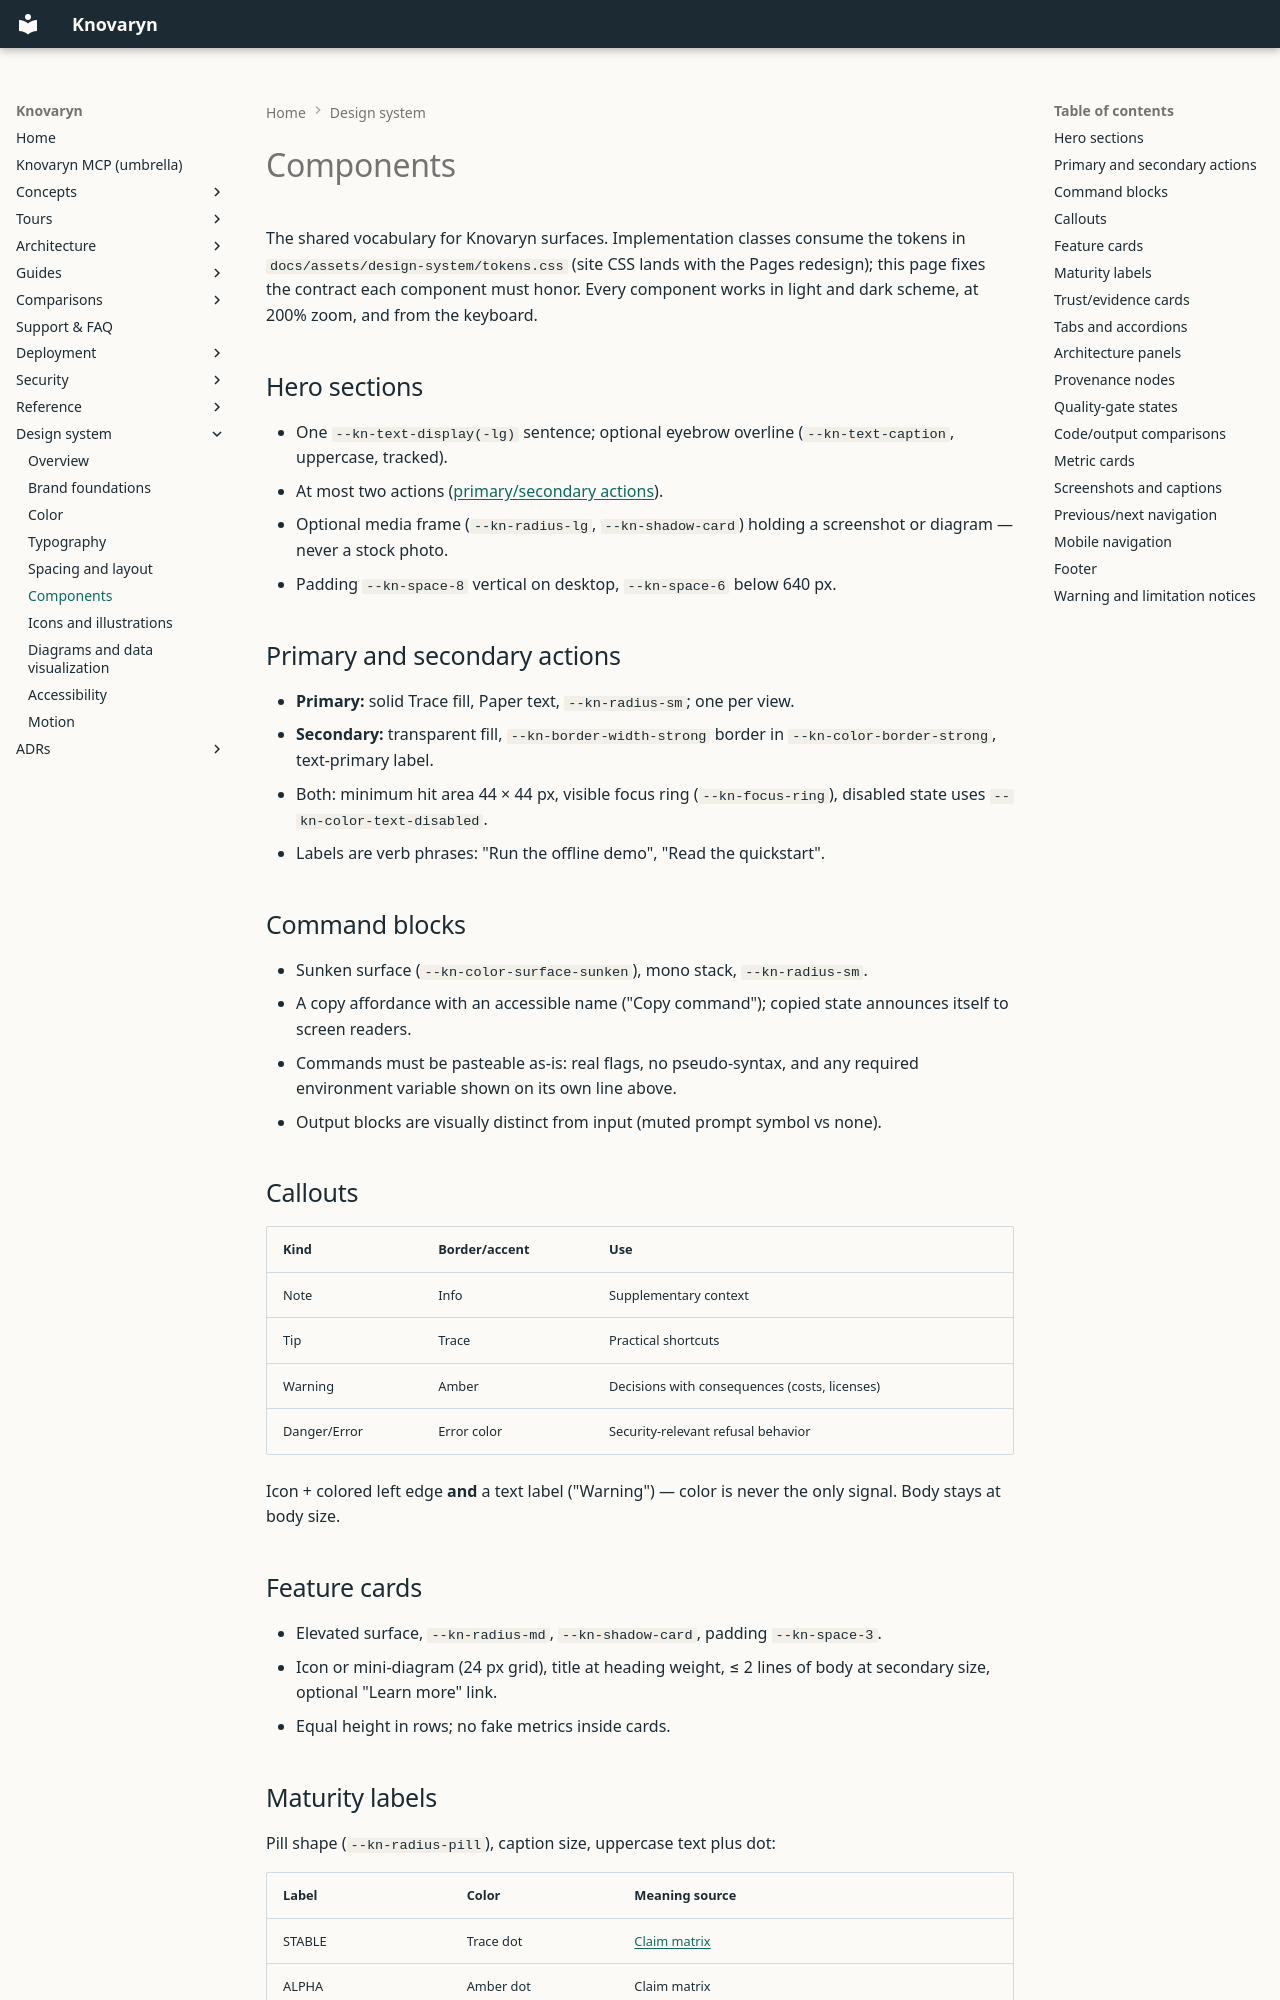

repository: waalwalker1/knovaryn · page: design-system/components/index.html · generator: mkdocs

---
description: >-
  Component inventory of the Knovaryn surfaces: cards, callouts,
  tabs, tables, code blocks — usage, dos/don'ts, and accessibility
  notes.
---

# Components

The shared vocabulary for Knovaryn surfaces. Implementation classes consume
the tokens in `docs/assets/design-system/tokens.css` (site CSS lands with the
Pages redesign); this page fixes the contract each component must honor.
Every component works in light and dark scheme, at 200% zoom, and from the
keyboard.

## Hero sections

- One `--kn-text-display(-lg)` sentence; optional eyebrow overline
  (`--kn-text-caption`, uppercase, tracked).
- At most two actions ([primary/secondary actions](#primary-and-secondary-actions)).
- Optional media frame (`--kn-radius-lg`, `--kn-shadow-card`) holding a
  screenshot or diagram — never a stock photo.
- Padding `--kn-space-8` vertical on desktop, `--kn-space-6` below 640 px.

## Primary and secondary actions

- **Primary:** solid Trace fill, Paper text, `--kn-radius-sm`; one per view.
- **Secondary:** transparent fill, `--kn-border-width-strong` border in
  `--kn-color-border-strong`, text-primary label.
- Both: minimum hit area 44 × 44 px, visible focus ring
  (`--kn-focus-ring`), disabled state uses `--kn-color-text-disabled`.
- Labels are verb phrases: "Run the offline demo", "Read the quickstart".

## Command blocks

- Sunken surface (`--kn-color-surface-sunken`), mono stack,
  `--kn-radius-sm`.
- A copy affordance with an accessible name ("Copy command"); copied state
  announces itself to screen readers.
- Commands must be pasteable as-is: real flags, no pseudo-syntax, and any
  required environment variable shown on its own line above.
- Output blocks are visually distinct from input (muted prompt symbol vs
  none).

## Callouts

| Kind | Border/accent | Use |
|---|---|---|
| Note | Info | Supplementary context |
| Tip | Trace | Practical shortcuts |
| Warning | Amber | Decisions with consequences (costs, licenses) |
| Danger/Error | Error color | Security-relevant refusal behavior |

Icon + colored left edge **and** a text label ("Warning") — color is never
the only signal. Body stays at body size.

## Feature cards

- Elevated surface, `--kn-radius-md`, `--kn-shadow-card`,
  padding `--kn-space-3`.
- Icon or mini-diagram (24 px grid), title at heading weight, ≤ 2 lines of
  body at secondary size, optional "Learn more" link.
- Equal height in rows; no fake metrics inside cards.
